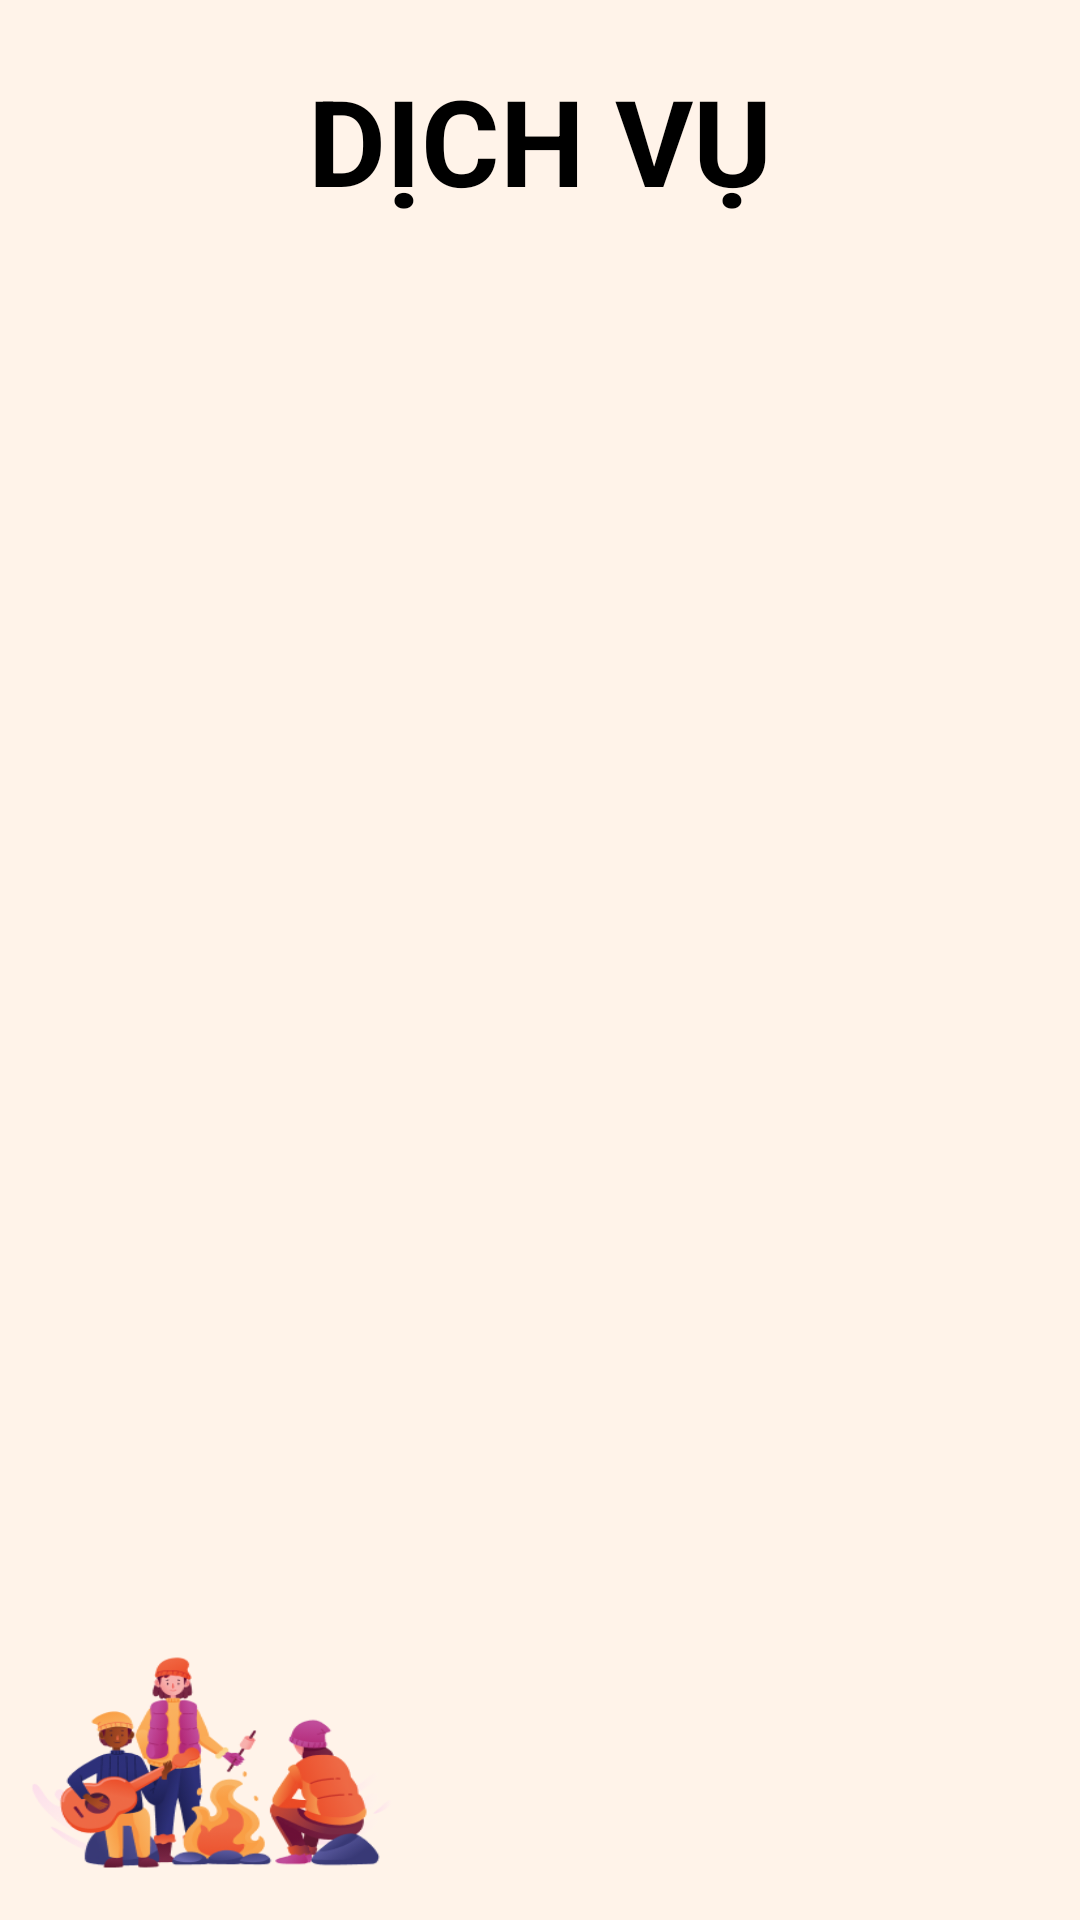

Layout XML and referenced resources for this Android screen:
<!-- AndroidManifest.xml: application theme Theme.Room_app -->
<!-- res/layout/activity_dich_vu.xml -->
<?xml version="1.0" encoding="utf-8"?>
<LinearLayout xmlns:android="http://schemas.android.com/apk/res/android"
    xmlns:app="http://schemas.android.com/apk/res-auto"
    xmlns:tools="http://schemas.android.com/tools"
    android:layout_width="match_parent"
    android:layout_height="match_parent"
    android:orientation="vertical"
    android:background="@drawable/img_bgicon"
    tools:context=".DichVuActivity">
    <TextView
        android:text="DỊCH VỤ"
        android:textSize="40dp"
        android:textColor="@color/black"
        android:textStyle="bold"
        android:layout_marginTop="20dp"
        android:layout_gravity="center"
        android:layout_width="wrap_content"
        android:layout_height="wrap_content"/>

    <RelativeLayout
        android:layout_weight="1"
        android:layout_width="match_parent"
        android:layout_height="match_parent">

        <ListView
            android:id="@+id/lvdichvu"
            android:layout_width="match_parent"
            android:layout_height="match_parent" />
    </RelativeLayout>

    <RelativeLayout
        android:layout_weight="5"
        android:gravity="right"
        android:layout_width="match_parent"
        android:layout_height="match_parent">

        <Button
            android:id="@+id/btThemDVMoi"
            android:layout_width="80dp"
            android:layout_height="80dp"
            android:layout_marginTop="10dp"
            android:layout_marginRight="20dp"
            android:onClick="ThemDichVu"
            android:background="@drawable/ic_add" />
    </RelativeLayout>

</LinearLayout>
<!-- resources referenced by this layout -->
<resources>
  <color name="black">#FF000000</color>
  <!-- drawable img_bgicon: png bitmap (drawable, 56234 bytes) -->
  <style name="Theme.Room_app" parent="Theme.MaterialComponents.DayNight.DarkActionBar">
          
          <item name="colorPrimary">@color/purple_700</item>
          <item name="colorPrimaryVariant">@color/purple_700</item>
          <item name="colorOnPrimary">@color/white</item>
          
          <item name="colorSecondary">@color/teal_700</item>
          <item name="colorSecondaryVariant">@color/teal_700</item>
          <item name="colorOnSecondary">@color/black</item>
          
          <item name="android:statusBarColor" tools:targetApi="l">?attr/colorPrimaryVariant</item>
          
      </style>
  <color name="purple_700">#FDA758</color>
  <color name="white">#FFFFFFFF</color>
  <color name="teal_700">#FAD7BA</color>
</resources>
